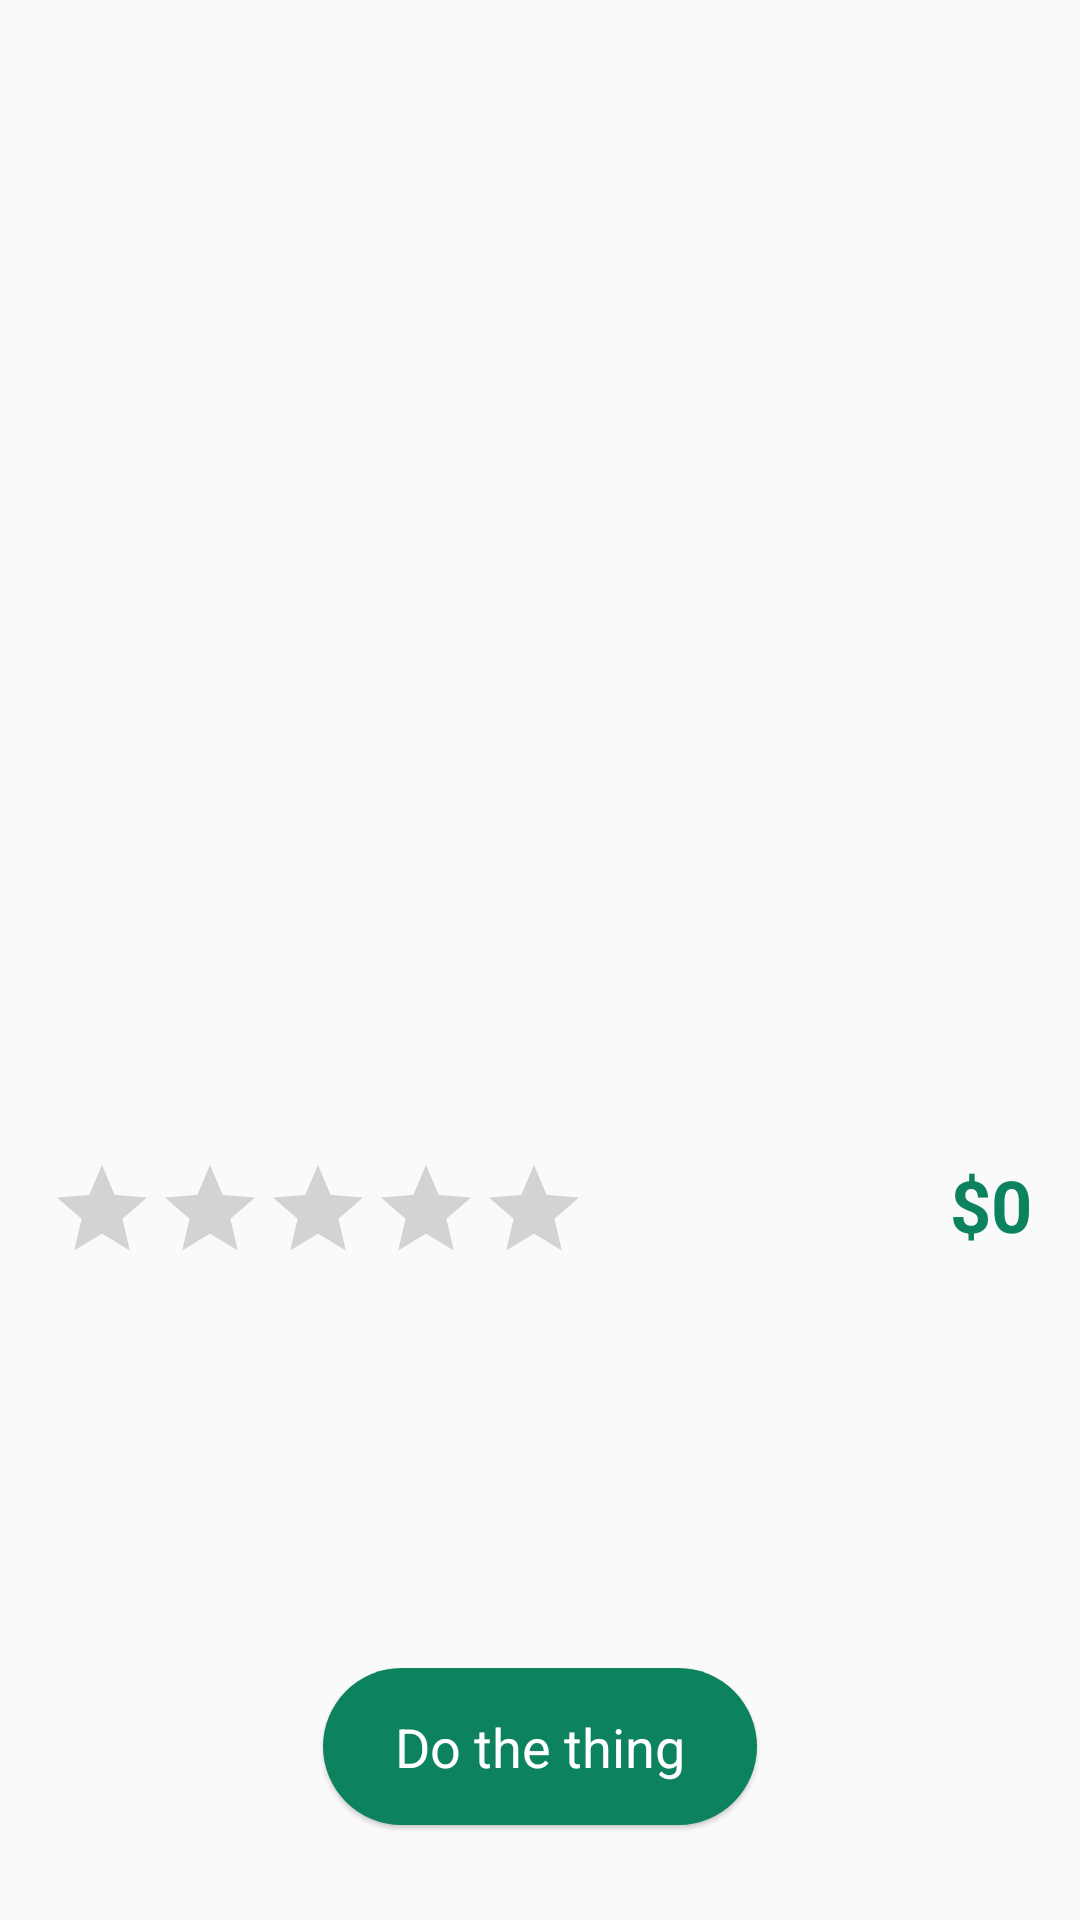

The Android layout XML behind this screen, and the referenced resources:
<!-- AndroidManifest.xml: application theme Theme.Starca -->
<!-- res/layout/fragment_detail.xml -->
<?xml version="1.0" encoding="utf-8"?>
<ScrollView xmlns:android="http://schemas.android.com/apk/res/android"
    xmlns:app="http://schemas.android.com/apk/res-auto"
    xmlns:tools="http://schemas.android.com/tools"
    android:layout_width="match_parent"
    android:layout_height="match_parent"
    tools:context=".fragments.DetailFragment">

    <androidx.constraintlayout.widget.ConstraintLayout
        android:layout_width="match_parent"
        android:layout_height="match_parent">

        <TextView
            android:id="@+id/detail_title_tv"
            android:layout_width="wrap_content"
            android:layout_height="wrap_content"
            android:layout_marginTop="32dp"
            android:layout_marginStart="16dp"
            android:textSize="22sp"
            android:textStyle="bold"
            android:textColor="@color/black"
            app:layout_constraintHorizontal_bias="0"
            app:layout_constraintEnd_toEndOf="parent"
            app:layout_constraintStart_toStartOf="parent"
            app:layout_constraintTop_toTopOf="parent"
            tools:text="My Lovely Shed" />

        <TextView
            android:id="@+id/detail_city_tv"
            android:layout_width="wrap_content"
            android:layout_height="wrap_content"
            android:layout_marginTop="32dp"
            app:layout_constraintBottom_toTopOf="@+id/detail_image_iv"
            app:layout_constraintEnd_toStartOf="@id/detail_state_tv"
            app:layout_constraintHorizontal_bias="1"
            app:layout_constraintHorizontal_chainStyle="packed"
            app:layout_constraintStart_toEndOf="@+id/detail_title_tv"
            app:layout_constraintTop_toTopOf="parent"
            tools:text="Newark, " />

        <TextView
            android:id="@+id/detail_state_tv"
            android:layout_width="wrap_content"
            android:layout_height="wrap_content"
            android:layout_marginTop="32dp"
            android:layout_marginEnd="16dp"
            app:layout_constraintBottom_toTopOf="@+id/detail_image_iv"
            app:layout_constraintEnd_toEndOf="parent"
            app:layout_constraintStart_toEndOf="@+id/detail_city_tv"
            app:layout_constraintTop_toTopOf="parent"
            tools:text="NJ" />

        <ImageView
            android:id="@+id/detail_image_iv"
            android:layout_width="match_parent"
            android:layout_height="300dp"
            android:scaleType="centerCrop"
            android:layout_marginTop="8dp"
            app:layout_constraintEnd_toEndOf="parent"
            app:layout_constraintStart_toStartOf="parent"
            app:layout_constraintTop_toBottomOf="@id/detail_title_tv"
            tools:src="@tools:sample/backgrounds/scenic" />

        <RatingBar
            android:id="@+id/detail_rating_rb"
            style="@style/Widget.AppCompat.RatingBar.Indicator"
            android:layout_width="wrap_content"
            android:layout_height="wrap_content"
            android:layout_margin="16dp"
            app:layout_constraintEnd_toEndOf="parent"
            app:layout_constraintHorizontal_bias="0"
            app:layout_constraintStart_toStartOf="parent"
            app:layout_constraintTop_toBottomOf="@+id/detail_image_iv"
            tools:rating="4.3" />

        <TextView
            android:id="@+id/detail_price_tv"
            android:layout_width="wrap_content"
            android:layout_height="wrap_content"
            android:layout_margin="16dp"
            android:text="@string/price_placeholder"
            android:textSize="24sp"
            android:textColor="?attr/colorPrimary"
            android:textStyle="bold"
            app:layout_constraintHorizontal_bias="1"
            app:layout_constraintEnd_toEndOf="parent"
            app:layout_constraintStart_toEndOf="@+id/detail_rating_rb"
            app:layout_constraintTop_toBottomOf="@+id/detail_image_iv"
            tools:text="$22" />

        <TextView
            android:id="@+id/detail_amenities"
            android:layout_width="wrap_content"
            android:layout_height="wrap_content"
            android:layout_margin="24dp"
            app:layout_constraintEnd_toEndOf="parent"
            app:layout_constraintStart_toStartOf="parent"
            app:layout_constraintTop_toBottomOf="@+id/detail_rating_rb"
            tools:text="Amenities go here" />

        <TextView
            android:id="@+id/detail_description_tv"
            android:visibility="visible"
            android:layout_width="wrap_content"
            android:layout_height="wrap_content"
            android:layout_margin="24dp"
            android:textSize="16sp"
            app:layout_constrainedWidth="true"
            app:layout_constraintHorizontal_bias="0"
            app:layout_constraintEnd_toEndOf="parent"
            app:layout_constraintStart_toStartOf="parent"
            app:layout_constraintTop_toBottomOf="@+id/detail_amenities"
            tools:text="@string/tools_description" />

        <TextView
            android:id="@+id/tv_request_denied"
            android:layout_width="wrap_content"
            android:layout_height="wrap_content"
            android:layout_marginTop="15dp"
            android:layout_marginHorizontal="20dp"
            android:textAlignment="center"

            android:visibility="visible"

            app:layout_constrainedWidth="true"
            app:layout_constraintEnd_toEndOf="parent"
            app:layout_constraintStart_toStartOf="parent"
            app:layout_constraintTop_toBottomOf="@+id/detail_description_tv"
            tools:text="Request Denied"
            android:textStyle="bold"
            android:textSize="20sp"
            android:textColor="#7F0C0C"/>

        <com.google.android.material.button.MaterialButton
            android:id="@+id/button_bottomLeft"
            style="@style/Widget.Material3.Button.ElevatedButton"
            android:layout_width="wrap_content"
            android:layout_height="wrap_content"
            android:paddingVertical="14dp"
            android:layout_marginBottom="20dp"
            android:text="CANCEL"
            android:textColor="@color/white"
            android:textSize="18sp"

            android:visibility="gone"

            app:backgroundTint="#7F0C0C"
            app:cornerRadius="30dp"
            app:layout_constraintBottom_toBottomOf="parent"
            app:layout_constraintEnd_toStartOf="@+id/button_bottomRight"

            app:layout_constraintHorizontal_bias="0.5"
            app:layout_constraintStart_toStartOf="parent"
            app:layout_constraintTop_toBottomOf="@+id/tv_request_denied"
            app:layout_constraintVertical_bias="0.112" />

        <com.google.android.material.button.MaterialButton
            android:id="@+id/button_bottomRight"
            style="@style/Widget.Material3.Button.ElevatedButton"
            android:layout_width="wrap_content"
            android:layout_height="wrap_content"
            android:paddingVertical="14dp"
            android:layout_marginBottom="20dp"
            android:text="Do the thing"
            android:textColor="@color/white"
            android:textSize="18sp"

            android:visibility="visible"

            app:backgroundTint="?attr/colorPrimary"
            app:cornerRadius="30dp"
            app:layout_constraintBottom_toBottomOf="parent"
            app:layout_constraintEnd_toEndOf="parent"
            app:layout_constraintHorizontal_bias="0.5"
            app:layout_constraintStart_toEndOf="@+id/button_bottomLeft"
            app:layout_constraintTop_toBottomOf="@+id/tv_request_denied"
            app:layout_constraintVertical_bias="0.112" />

    </androidx.constraintlayout.widget.ConstraintLayout>
</ScrollView>
<!-- resources referenced by this layout -->
<resources>
  <color name="black">#FF000000</color>
  <color name="white">#FFFFFFFF</color>
  <string name="price_placeholder">$0</string>
  <string name="tools_description">This is my beautiful shed. Ever since I sold my Motorcycle I haven’t used this shed at all so I’m listing it here so that someone else can make use of it. I’ve cleared out everything so you have access to the entire shed.</string>
  <style name="Theme.Starca" parent="Theme.AppCompat.Light.NoActionBar">
          
          <item name="colorPrimary">#0C825F</item>
          <item name="colorPrimaryVariant">@color/white</item>
          <item name="colorTertiary">#820c2f</item>
          <item name="colorOnPrimary">@color/white</item>
          
          <item name="colorSecondary">@color/teal_200</item>
          <item name="colorSecondaryVariant">@color/teal_700</item>
          <item name="colorOnSecondary">@color/black</item>
          
          
          <item name="android:windowLightStatusBar">true</item>
  
          
          <item name="android:windowDrawsSystemBarBackgrounds">true</item>
          <item name="android:windowTranslucentStatus">false</item>
          <item name="android:statusBarColor">#00000000</item>
  
  
  
  
      </style>
  <color name="teal_200">#FF03DAC5</color>
  <color name="teal_700">#FF018786</color>
</resources>
